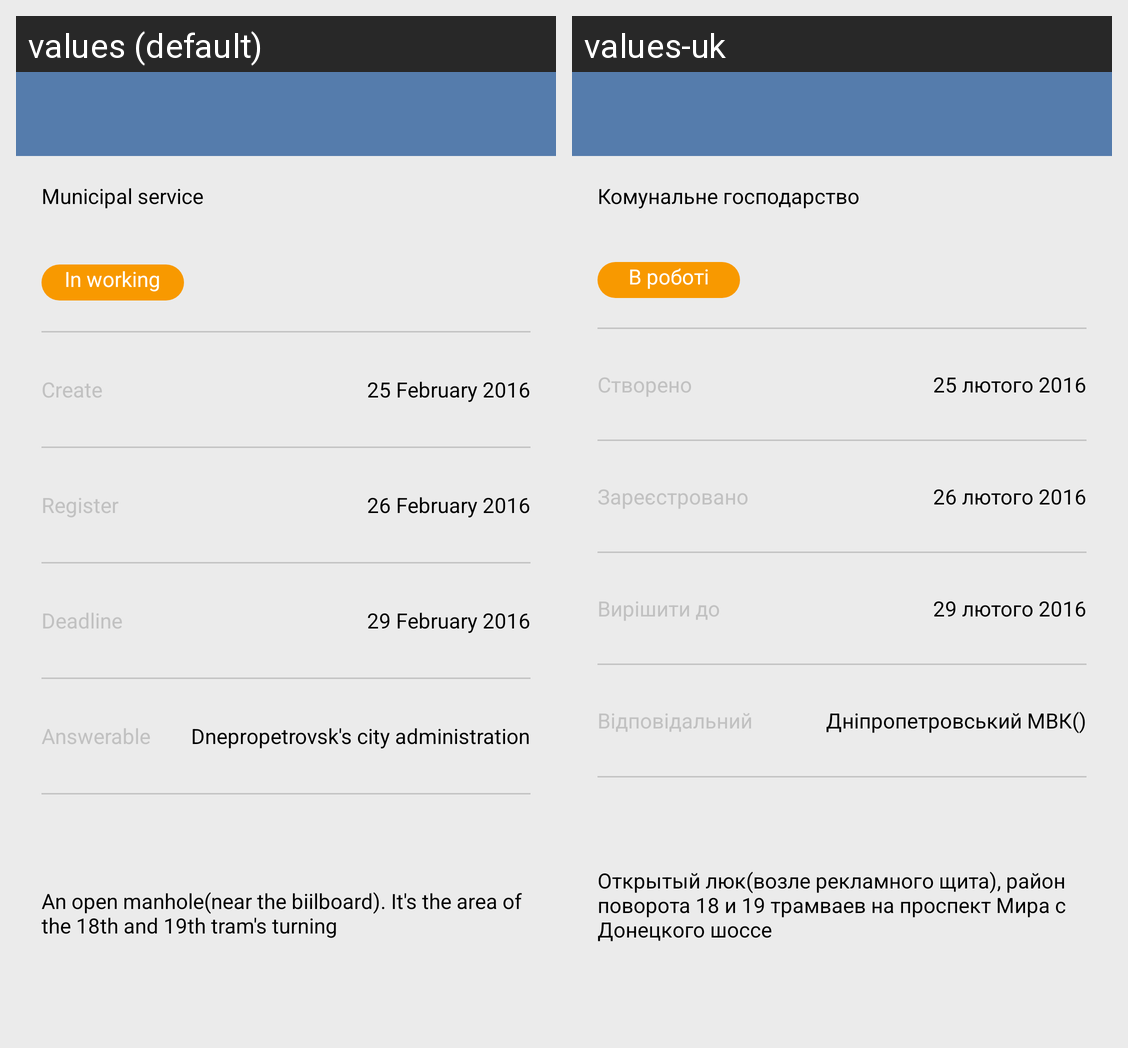

The Android screen above is rendered under two locales of the same app. Produce the string resources it draws, with the default and per-locale values.
Android screen res/layout/activity_main.xml rendered under 2 locales, left to right: values (default), values-uk. Device: Nexus 5 (rendered at 1080×1920; each locale shown at half size, 540×960, under a caption strip naming it); theme AppTheme.
Strings drawn on this screen, with the default value and each locale's value (text and hints the layout hard-codes, and strings that could not be matched under every locale, appear in the picture but are not listed):

chapter
  values: Municipal service
  values-uk: Комунальне господарство

status
  values: In working
  values-uk: В роботі

start
  values: Create
  values-uk: Створено

startDescription
  values: 25 February 2016
  values-uk: 25 лютого 2016

registr
  values: Register
  values-uk: Зареєстровано

registrDescription
  values: 26 February 2016
  values-uk: 26 лютого 2016

deadline
  values: Deadline
  values-uk: Вирішити до

deadlineDescription
  values: 29 February 2016
  values-uk: 29 лютого 2016

answerable
  values: Answerable
  values-uk: Відповідальний

answerableDescription
  values: Dnepropetrovsk's city administration
  values-uk: Дніпропетровський МВК()

description
  values: An open manhole(near the biilboard). It's the area of the 18th and 19th tram's turning
  values-uk: Открытый люк(возле рекламного щита), район поворота 18 и 19 трамваев на проспект Мира с Донецкого шоссе
